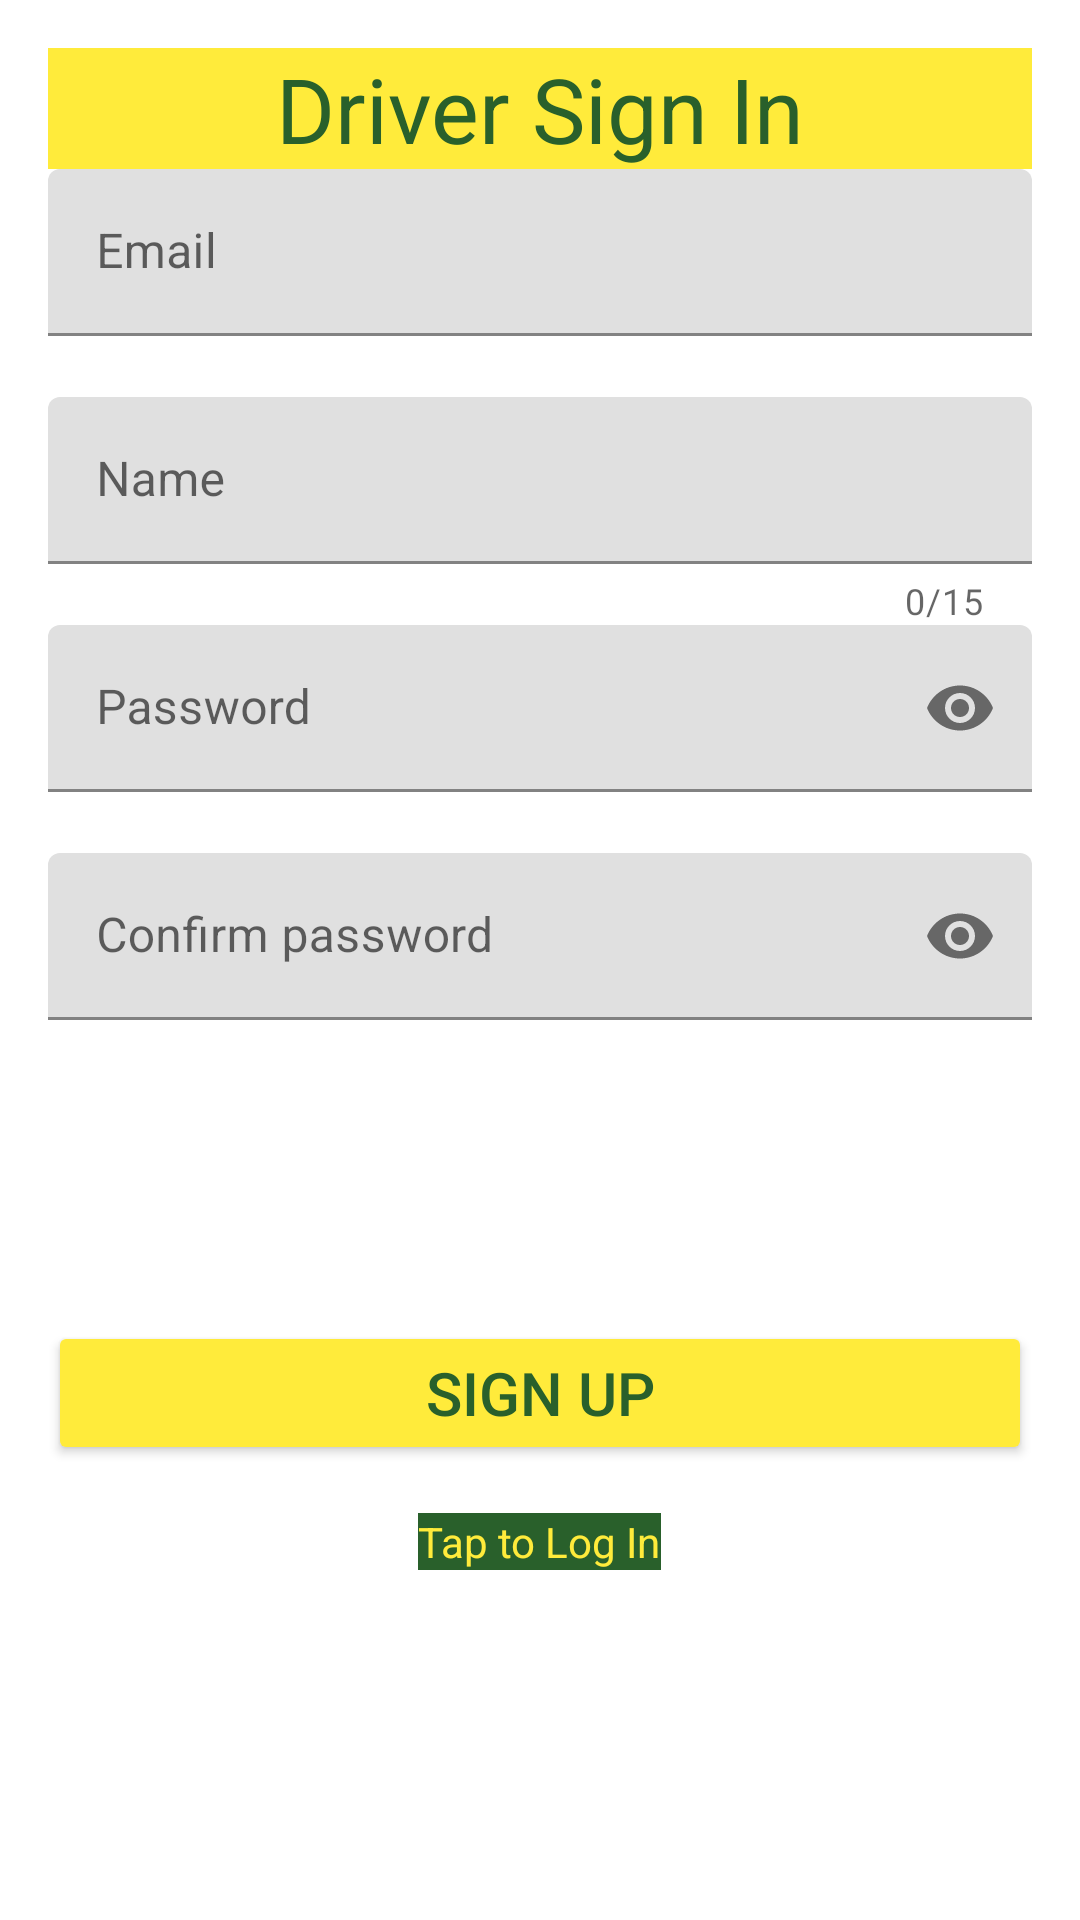

Write the Android layout XML for this screen, with the resource values it uses.
<!-- AndroidManifest.xml: application theme Theme.TaxiApp -->
<!-- res/layout/activity_driver_sign_in.xml -->
<?xml version="1.0" encoding="utf-8"?>
<LinearLayout xmlns:android="http://schemas.android.com/apk/res/android"
    xmlns:app="http://schemas.android.com/apk/res-auto"
    xmlns:tools="http://schemas.android.com/tools"
    android:orientation="vertical"
    android:padding="16dp"
    android:layout_width="match_parent"
    android:layout_height="match_parent"
    tools:context=".DriverSignInActivity">

    <TextView
        android:text="Driver Sign In"
        android:textSize="30sp"
        android:textColor="#29602B"
        android:background="#FFEB3B"
        android:gravity="center"
        android:layout_gravity="center_horizontal"
        android:layout_width="match_parent"
        android:layout_height="wrap_content"/>

    <com.google.android.material.textfield.TextInputLayout
        android:id="@+id/textInputEmail"
        app:errorEnabled="true"
        android:layout_width="match_parent"
        android:layout_height="wrap_content">

        <com.google.android.material.textfield.TextInputEditText
            android:hint="Email"
            android:inputType="textEmailAddress"
            android:layout_width="match_parent"
            android:layout_height="wrap_content"/>
    </com.google.android.material.textfield.TextInputLayout>

    <com.google.android.material.textfield.TextInputLayout
        android:id="@+id/textInputName"
        app:errorEnabled="true"
        app:counterEnabled="true"
        app:counterMaxLength="15"
        android:layout_width="match_parent"
        android:layout_height="wrap_content">

        <com.google.android.material.textfield.TextInputEditText
            android:hint="Name"
            android:inputType="textPersonName"
            android:layout_width="match_parent"
            android:layout_height="wrap_content"/>
    </com.google.android.material.textfield.TextInputLayout>

    <com.google.android.material.textfield.TextInputLayout
        android:id="@+id/textInputPassword"
        app:errorEnabled="true"
        app:passwordToggleEnabled="true"
        android:layout_width="match_parent"
        android:layout_height="wrap_content">

        <com.google.android.material.textfield.TextInputEditText
            android:hint="Password"
            android:inputType="textPassword"
            android:layout_width="match_parent"
            android:layout_height="wrap_content"/>
    </com.google.android.material.textfield.TextInputLayout>

    <com.google.android.material.textfield.TextInputLayout
        android:id="@+id/textInputConfirmPassword"
        app:errorEnabled="true"
        app:passwordToggleEnabled="true"
        android:layout_width="match_parent"
        android:layout_height="wrap_content">

        <com.google.android.material.textfield.TextInputEditText
            android:hint="Confirm password"
            android:inputType="textPassword"
            android:layout_width="match_parent"
            android:layout_height="wrap_content"/>
    </com.google.android.material.textfield.TextInputLayout>

    <Button
        android:id="@+id/loginSignInButton"
        android:onClick="loginSignUpUser"
        android:text="Sign Up"
        android:textSize="20sp"
        android:layout_marginTop="80dp"
        android:textColor="#29602B"
        android:backgroundTint="#FFEB3B"
        android:layout_width="match_parent"
        android:layout_height="wrap_content"/>

    <TextView
        android:id="@+id/toogleLoginSignUpTextView"
        android:onClick="toogleLoginSignUpUser"
        android:layout_width="wrap_content"
        android:layout_height="wrap_content"
        android:textColor="#FFEB3B"
        android:background="#29602B"
        android:clickable="true"
        android:layout_marginTop="16dp"
        android:layout_gravity="center_horizontal"
        android:text="Tap to Log In" />

</LinearLayout>
<!-- resources referenced by this layout -->
<resources>
  <style name="Theme.TaxiApp" parent="Theme.MaterialComponents.DayNight.NoActionBar">
                  
          <item name="colorPrimary">@color/purple_500</item>
          <item name="colorPrimaryVariant">@color/purple_700</item>
          <item name="colorOnPrimary">@color/white</item>
          
          <item name="colorSecondary">@color/teal_200</item>
          <item name="colorSecondaryVariant">@color/teal_700</item>
          <item name="colorOnSecondary">@color/black</item>
          
          <item name="android:statusBarColor" tools:targetApi="l">?attr/colorPrimaryVariant</item>
          
      </style>
  <!-- not gathered from this repository: default colours our renderer supplied (Android Studio template values) -->
  <color name="purple_500">#FF6200EE</color>
  <color name="purple_700">#FF3700B3</color>
  <color name="teal_200">#FF03DAC5</color>
  <color name="teal_700">#FF018786</color>
  <color name="black">#FF000000</color>
  <color name="white">#FFFFFFFF</color>
</resources>
